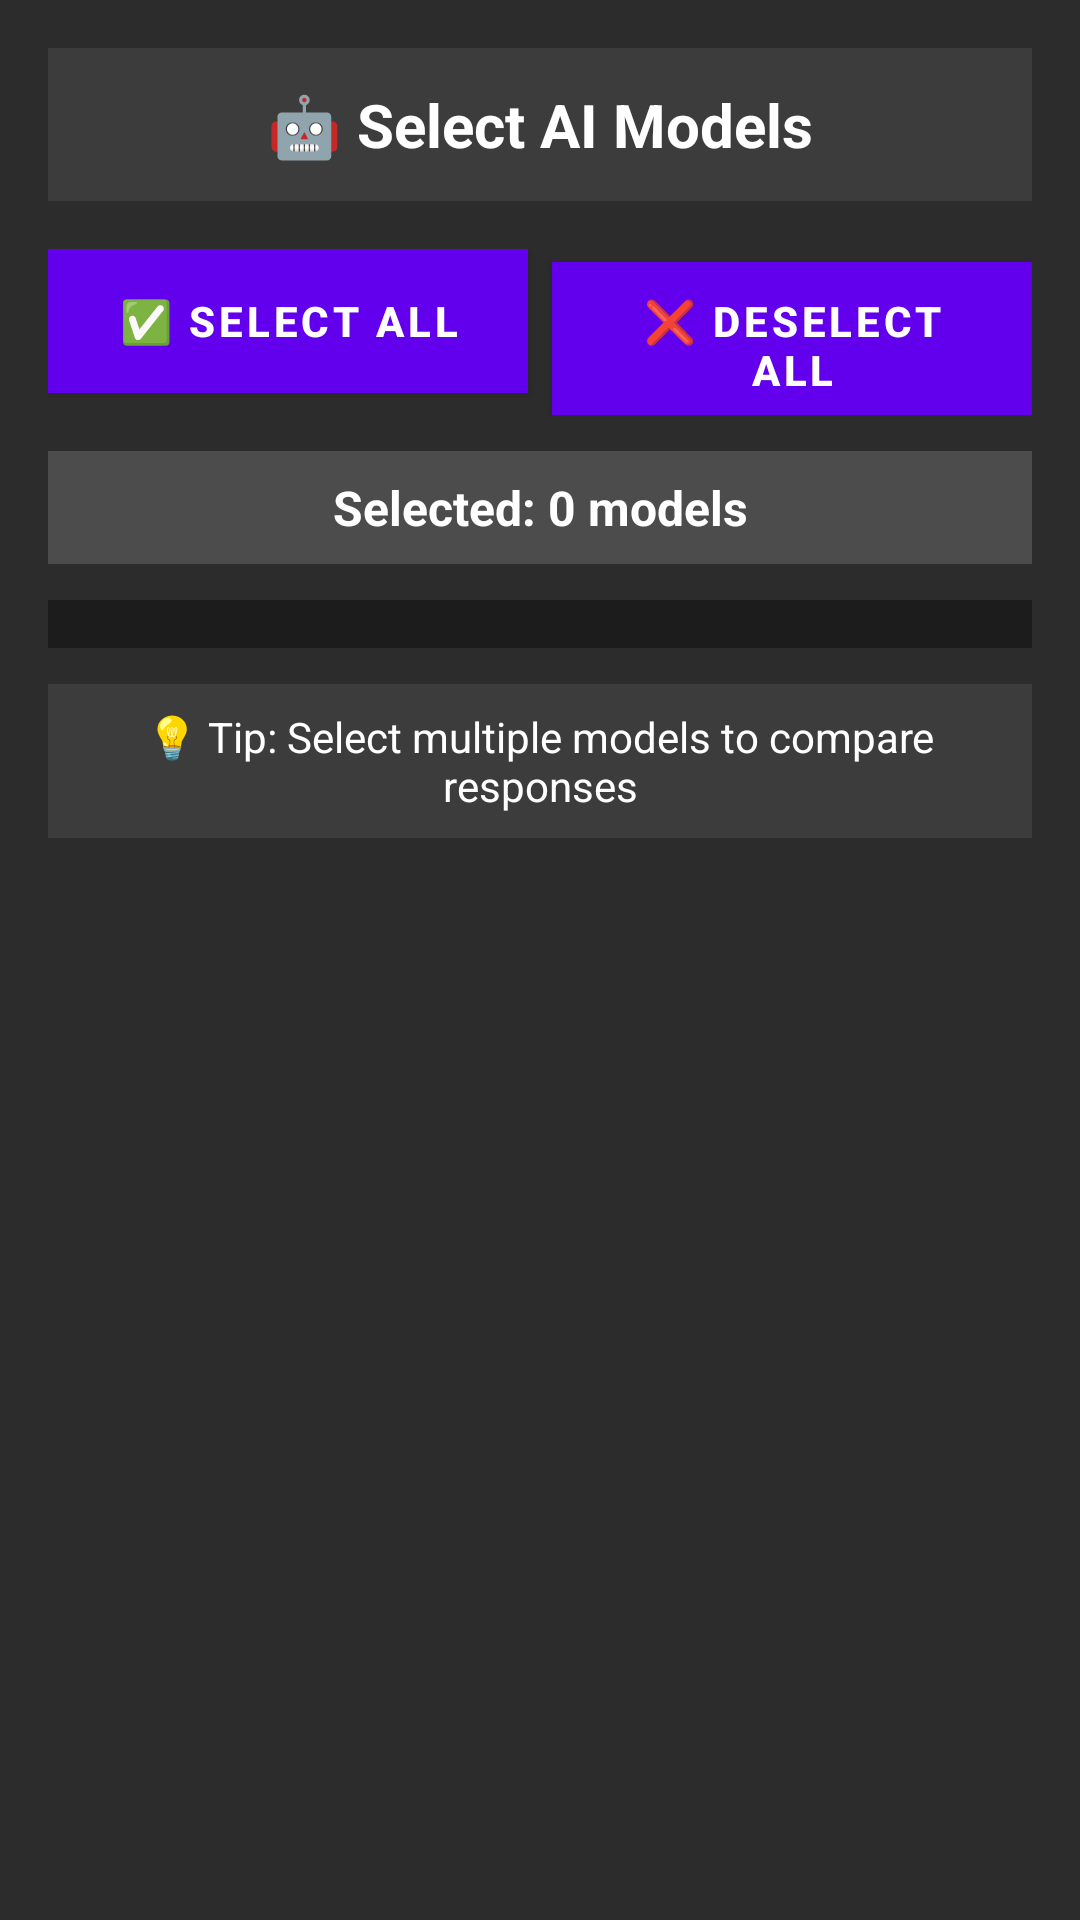

The Android layout XML behind this screen, and the referenced resources:
<!-- AndroidManifest.xml: application theme Theme.OCRGPT -->
<!-- res/layout/dialog_model_selection.xml -->
<?xml version="1.0" encoding="utf-8"?>
<LinearLayout xmlns:android="http://schemas.android.com/apk/res/android"
    android:layout_width="match_parent"
    android:layout_height="wrap_content"
    android:orientation="vertical"
    android:padding="16dp"
    android:background="#2c2c2c">

    <TextView
        android:layout_width="match_parent"
        android:layout_height="wrap_content"
        android:text="🤖 Select AI Models"
        android:textSize="20sp"
        android:textStyle="bold"
        android:textColor="#ffffff"
        android:gravity="center"
        android:layout_marginBottom="16dp"
        android:background="#3c3c3c"
        android:padding="12dp" />

    <LinearLayout
        android:layout_width="match_parent"
        android:layout_height="wrap_content"
        android:orientation="horizontal"
        android:layout_marginBottom="12dp">

        <Button
            android:id="@+id/btn_select_all"
            android:layout_width="0dp"
            android:layout_height="wrap_content"
            android:layout_weight="1"
            android:text="✅ Select All"
            android:layout_marginEnd="4dp"
            android:background="#4caf50"
            android:textColor="#ffffff"
            android:textStyle="bold" />

        <Button
            android:id="@+id/btn_deselect_all"
            android:layout_width="0dp"
            android:layout_height="wrap_content"
            android:layout_weight="1"
            android:text="❌ Deselect All"
            android:layout_marginStart="4dp"
            android:background="#f44336"
            android:textColor="#ffffff"
            android:textStyle="bold" />

    </LinearLayout>

    <TextView
        android:id="@+id/tv_selected_count"
        android:layout_width="match_parent"
        android:layout_height="wrap_content"
        android:text="Selected: 0 models"
        android:textSize="16sp"
        android:textColor="#ffffff"
        android:textStyle="bold"
        android:background="#4c4c4c"
        android:padding="8dp"
        android:gravity="center"
        android:layout_marginBottom="12dp" />

    <ScrollView
        android:layout_width="match_parent"
        android:layout_height="wrap_content"
        android:maxHeight="400dp"
        android:background="#1c1c1c">

        <LinearLayout
            android:id="@+id/layout_models"
            android:layout_width="match_parent"
            android:layout_height="wrap_content"
            android:orientation="vertical"
            android:padding="8dp" />

    </ScrollView>

    <TextView
        android:layout_width="match_parent"
        android:layout_height="wrap_content"
        android:text="💡 Tip: Select multiple models to compare responses"
        android:textSize="14sp"
        android:textColor="#ffffff"
        android:background="#3c3c3c"
        android:padding="8dp"
        android:layout_marginTop="12dp"
        android:gravity="center" />

</LinearLayout>
<!-- resources referenced by this layout -->
<resources>
  <style name="Theme.OCRGPT" parent="Theme.MaterialComponents.DayNight.DarkActionBar">
          
          <item name="colorPrimary">@color/purple_500</item>
          <item name="colorPrimaryVariant">@color/purple_700</item>
          <item name="colorOnPrimary">@color/white</item>
          
          <item name="colorSecondary">@color/teal_200</item>
          <item name="colorSecondaryVariant">@color/teal_700</item>
          <item name="colorOnSecondary">@color/black</item>
          
          <item name="android:statusBarColor" tools:targetApi="l">?attr/colorPrimaryVariant</item>
          
      </style>
  <!-- not gathered from this repository: default colours our renderer supplied (Android Studio template values) -->
  <color name="purple_500">#FF6200EE</color>
  <color name="purple_700">#FF3700B3</color>
  <color name="teal_200">#FF03DAC5</color>
  <color name="teal_700">#FF018786</color>
  <color name="black">#FF000000</color>
  <color name="white">#FFFFFFFF</color>
</resources>
